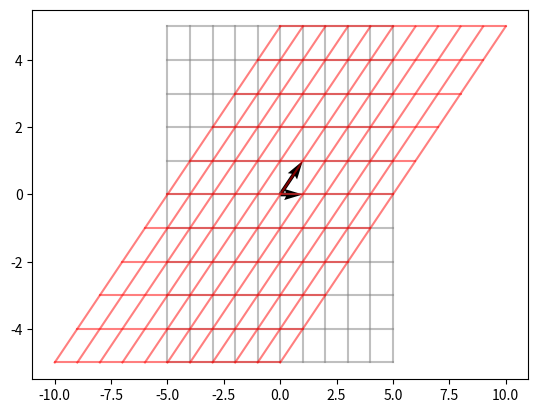

The script that saved this image:
import matplotlib.pyplot as plt
M1 =[[0, -2, 2],
[5,  1, 5],
[1,  4, -1]]

M2=[[0, 1, 2],
[3, 4, 5],
[6, 7, 8]]

# shear
T = [[1, 1],
     [0, 1]]



def matrix_multiply(M1, M2):
    result = []
    for j in range(len(M2[0])):       # each column of M2
        result_col = [0] * len(M1)
        for i in range(len(M2)):      # each row of M2 / col of M1
            for k in range(len(M1)):  # each row of M1
                result_col[k] += M1[k][i] * M2[i][j]
        result.append(result_col)
    return result
# print(matrix_multiply(M1, M2))



def draw_grid():
    for x in range(-5, 6):
        plt.plot([x, x], [-5, 5], color='gray', alpha=0.5)
    
    for y in range(-5, 6):
        plt.plot([-5, 5], [y, y], color='gray', alpha=0.5)
        

def draw_transformed_grid():
    for x in range(-5, 6):
        xUpperPoint = matrix_multiply(T, [[x], [5]])
        xLowerPoint = matrix_multiply(T, [[x], [-5]])
        plt.plot([xLowerPoint[0][0], xUpperPoint[0][0]], [xLowerPoint[0][1], xUpperPoint[0][1]],  color='red', alpha=0.5)
    
    for y in range(-5, 6):
        yLeftSide = matrix_multiply(T, [[5], [y]])
        yRightSide = matrix_multiply(T, [[-5], [y]])
        plt.plot([yRightSide[0][0], yLeftSide[0][0]], [yRightSide[0][1], yLeftSide[0][1]], color='red', alpha=0.5)
        






draw_grid()
print(matrix_multiply(T, [[1], [1]]))
draw_transformed_grid()
plt.quiver([0] * 2 , [0] * 2 ,T[0] ,T[1], angles='xy', scale_units='xy', scale=1)
plt.show()
